Run: headless pygame with SDL's dummy video driver; simulated clock (each Clock.tick advances the game by its frame time, no real sleeping); random seed 0; keys injected as events and as key.get_pressed() state; mouse plan: one left click at the window centre at the start of phase 2, then a move to the lower-right quarter at the start of phase 3.
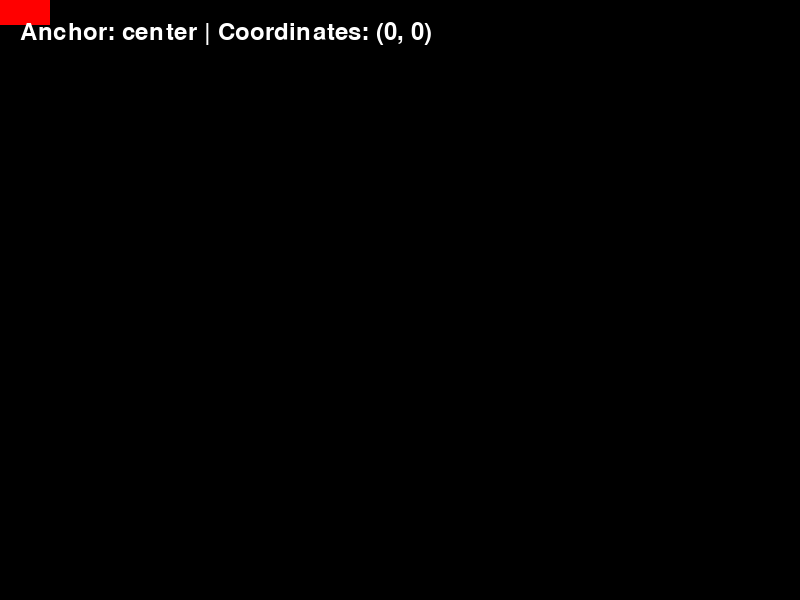
Frame 1 of 4 · flips 1–60 · no input
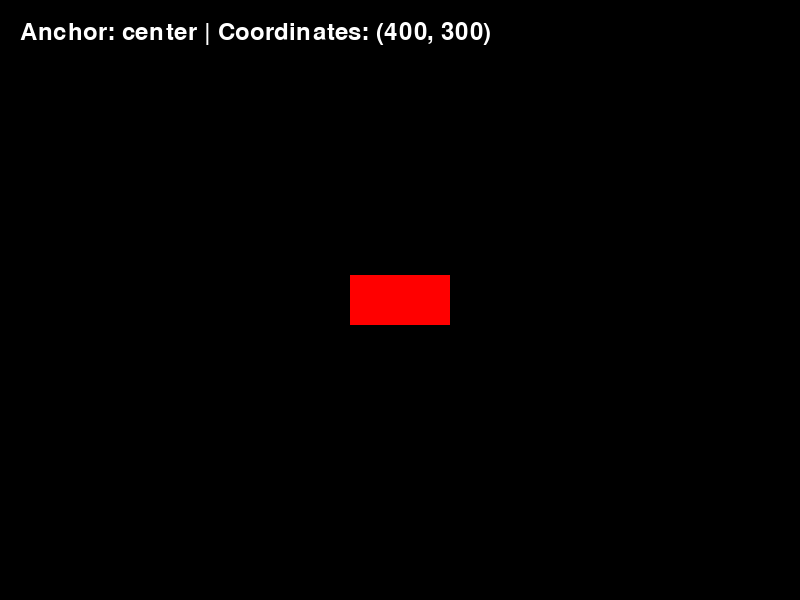
Frame 2 of 4 · flips 61–180 · clicked the window centre · tapped SPACE, RETURN · held RIGHT (→), D
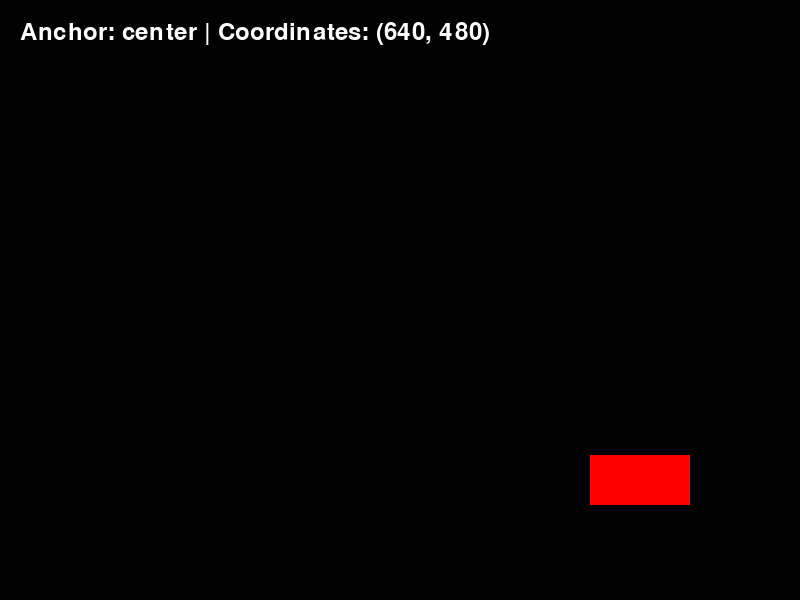
Frame 3 of 4 · flips 181–300 · moved the mouse to the lower-right quarter · held DOWN (↓), S
Frame 4 of 4 · flips 301–420 · held LEFT (←), A, UP (↑), W · screen unchanged from frame 3, image omitted

The pygame program that drew these frames:

import pygame
import sys

# Initialize Pygame
pygame.init()

# Set up the display
width, height = 800, 600
screen = pygame.display.set_mode((width, height))
pygame.display.set_caption("Anchor Points at Cursor")

# Set up font
font = pygame.font.Font(None, 36)

# Define anchor points
anchor_points = [
    (0, 0),   # Top Left
    (0.5, 0), # Top Center
    (1, 0),   # Top Right
    (0, 0.5), # Middle Left
    (0.5, 0.5), # Center
    (1, 0.5), # Middle Right
    (0, 1),   # Bottom Left
    (0.5, 1), # Bottom Center
    (1, 1)    # Bottom Right
]

# Initial anchor point index
anchor_index = 4  # Center anchor point

# Rectangle properties
rect_width, rect_height = 100, 50
rect_color = (255, 0, 0)

# Anchor point names
anchor_names = [
    "topleft", "midtop", "topright",
    "midleft", "center", "midright",
    "bottomleft", "midbottom", "boittomright"
]

# Main loop
while True:
    for event in pygame.event.get():
        if event.type == pygame.QUIT:
            pygame.quit()
            sys.exit()
        elif event.type == pygame.KEYDOWN:
            if event.key >= pygame.K_1 and event.key <= pygame.K_9:
                anchor_index = event.key - pygame.K_1  # Set anchor point based on key press

    # Get the current mouse position
    mouse_x, mouse_y = pygame.mouse.get_pos()

    # Calculate rectangle position based on anchor point
    anchor_x, anchor_y = anchor_points[anchor_index]
    rect_x = mouse_x - (rect_width * anchor_x)
    rect_y = mouse_y - (rect_height * anchor_y)

    # Fill the screen with black
    screen.fill((0, 0, 0))

    # Draw the rectangle
    pygame.draw.rect(screen, rect_color, (rect_x, rect_y, rect_width, rect_height))

    # Render the anchor point information
    anchor_text = f"Anchor: {anchor_names[anchor_index]} | Coordinates: ({mouse_x}, {mouse_y})"
    text = font.render(anchor_text, True, (255, 255, 255))
    screen.blit(text, (20, 20))

    # Update the display
    pygame.display.flip()
